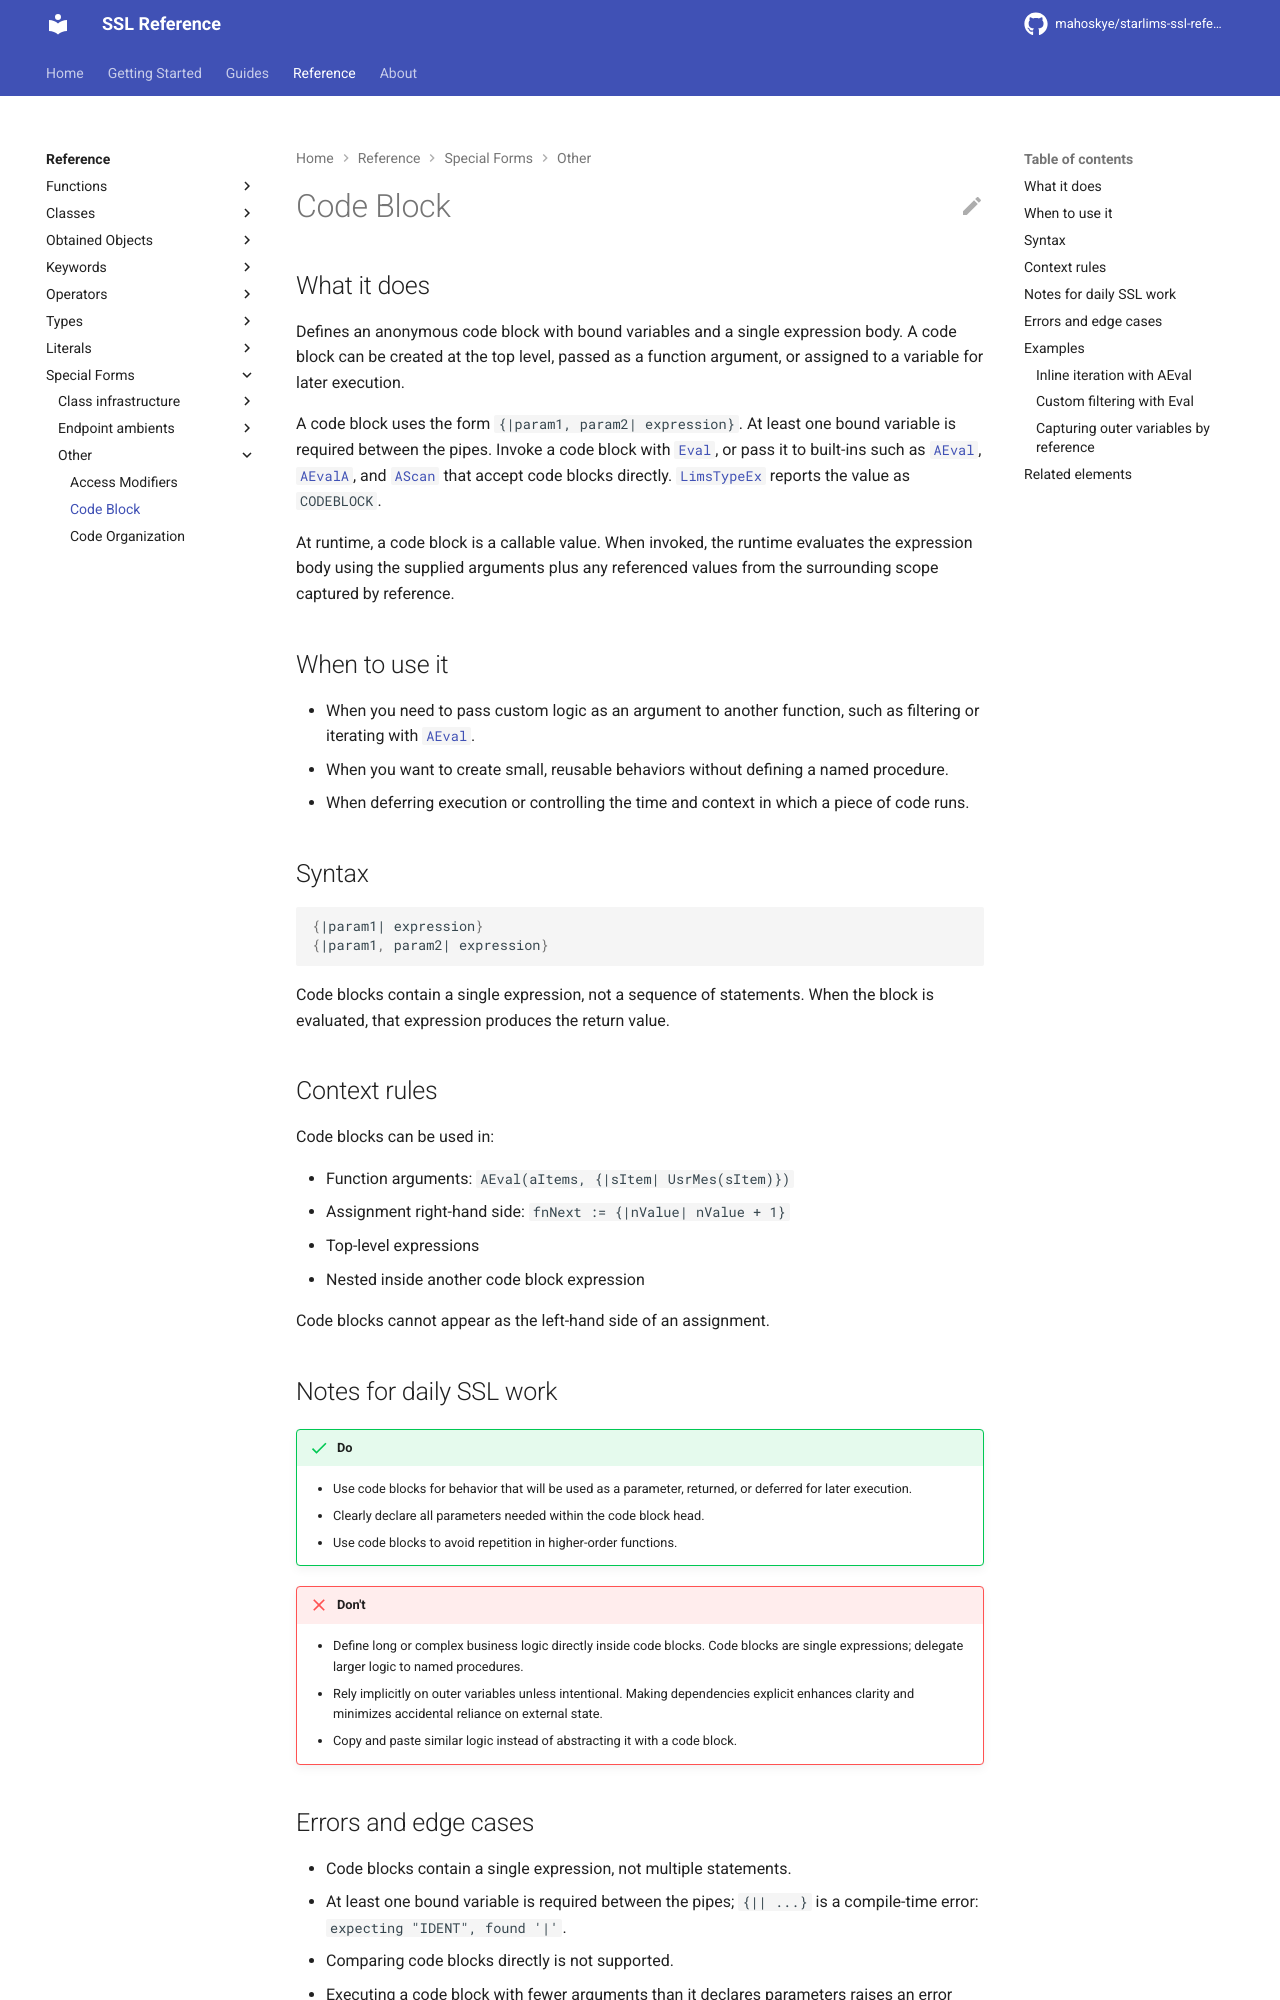

repository: mahoskye/starlims-ssl-reference · page: reference/special-forms/code-block/index.html · generator: mkdocs

---
title: "Code Block"
summary: "Defines an anonymous code block with bound variables and a single expression body. A code block can be created at the top level, passed as a function argument, or assigned to a variable for later execution."
id: ssl.special_form.code-block
element_type: special_form
doc_status: published
starlims:
  applies_to: [11, 12]
  verified_against: [12]
---

# Code Block

## What it does

Defines an anonymous code block with bound variables and a single expression body. A code block can be created at the top level, passed as a function argument, or assigned to a variable for later execution.

A code block uses the form `{|param1, param2| expression}`. At least one bound variable is required between the pipes. Invoke a code block with [`Eval`](../functions/Eval.md), or pass it to built-ins such as [`AEval`](../functions/AEval.md), [`AEvalA`](../functions/AEvalA.md), and [`AScan`](../functions/AScan.md) that accept code blocks directly. [`LimsTypeEx`](../functions/LimsTypeEx.md) reports the value as `CODEBLOCK`.

At runtime, a code block is a callable value. When invoked, the runtime evaluates the expression body using the supplied arguments plus any referenced values from the surrounding scope captured by reference.

## When to use it

- When you need to pass custom logic as an argument to another function, such as
  filtering or iterating with [`AEval`](../functions/AEval.md).
- When you want to create small, reusable behaviors without defining a named
  procedure.
- When deferring execution or controlling the time and context in which a piece
  of code runs.

## Syntax

```ssl
{|param1| expression}
{|param1, param2| expression}
```

Code blocks contain a single expression, not a sequence of statements. When the block is evaluated, that expression produces the return value.

## Context rules

Code blocks can be used in:

- Function arguments: `AEval(aItems, {|sItem| UsrMes(sItem)})`
- Assignment right-hand side: `fnNext := {|nValue| nValue + 1}`
- Top-level expressions
- Nested inside another code block expression

Code blocks cannot appear as the left-hand side of an assignment.
